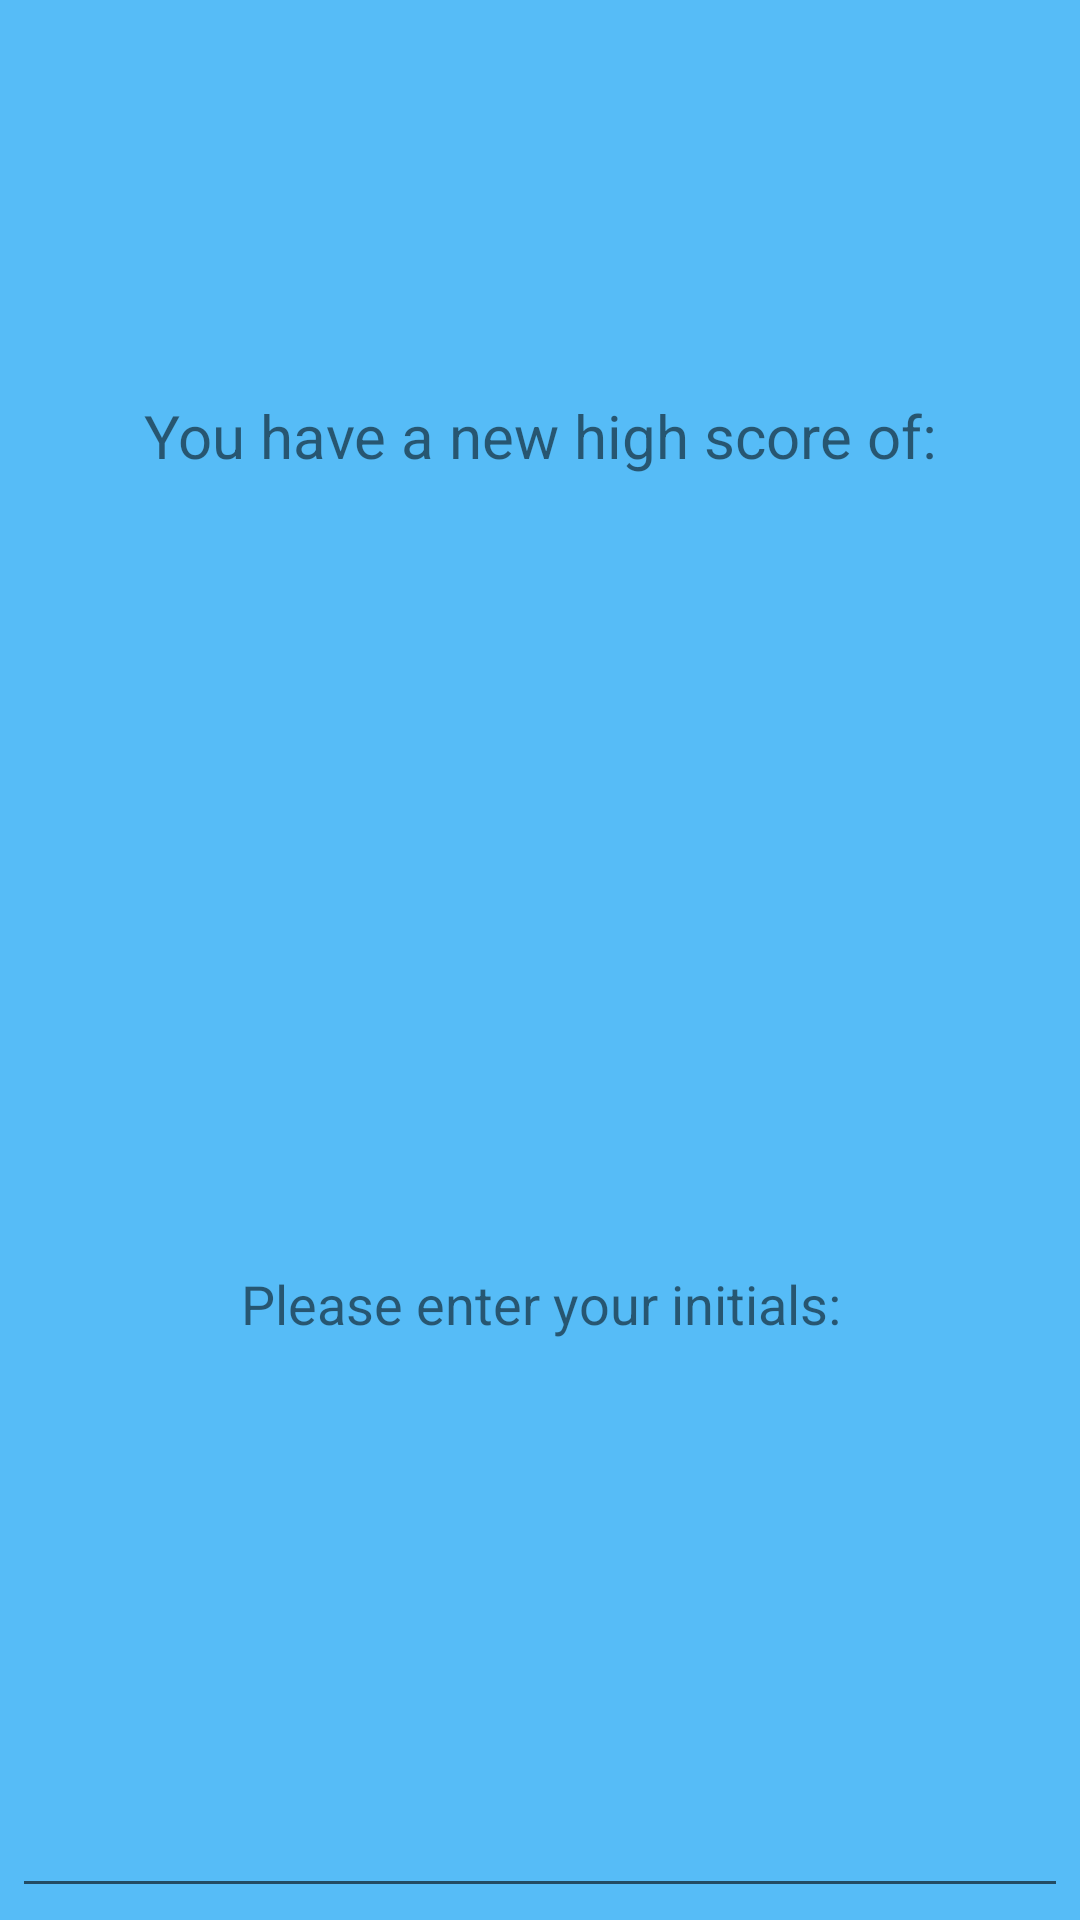

Produce the Android XML layout that renders to this screen, including the resource entries it uses.
<!-- AndroidManifest.xml: application theme AppTheme -->
<!-- res/layout/high_score_prompt.xml -->
<LinearLayout xmlns:android="http://schemas.android.com/apk/res/android"
    android:orientation="vertical"
    android:layout_width="wrap_content"
    android:layout_height="wrap_content">
    <TextView
        android:text="@string/dialog_high_score"
        android:layout_width="match_parent"
        android:layout_height="wrap_content"
        android:textSize="20sp"
        android:gravity="center"
        android:id="@+id/high_score_greeting"
        android:layout_weight="1" />
    <TextView
        android:text="@string/dialog_enter_score"
        android:layout_width="match_parent"
        android:layout_height="wrap_content"
        android:textSize="18sp"
        android:gravity="center"
        android:id="@+id/high_score_prompt"
        android:layout_weight="1" />
    <EditText
        android:id="@+id/high_score_initials"
        android:inputType="textCapCharacters"
        android:layout_width="match_parent"
        android:layout_height="wrap_content"
        android:gravity="center_horizontal"
        android:maxLength="3"
        android:layout_marginTop="16dp"
        android:layout_marginLeft="4dp"
        android:layout_marginRight="4dp"
        android:layout_marginBottom="4dp"/>

</LinearLayout>
<!-- resources referenced by this layout -->
<resources>
  <string name="dialog_enter_score">Please enter your initials:</string>
  <string name="dialog_high_score">You have a new high score of: </string>
  <style name="AppTheme" parent="Theme.AppCompat.Light.DarkActionBar">
          
          <item name="colorPrimary">@color/colorPrimary</item>
          <item name="colorPrimaryDark">@color/colorPrimaryDark</item>
          <item name="colorAccent">@color/colorAccent</item>
          <item name="android:windowBackground">@color/backgroundColor</item>
          <item name="android:navigationBarColor" tools:targetApi="lollipop">@color/navigationColor</item>
      </style>
  <color name="colorPrimary">#42d17e</color>
  <color name="colorPrimaryDark">#31a05f</color>
  <color name="colorAccent">#f9de0e</color>
  <color name="backgroundColor">#56bcf7</color>
  <color name="navigationColor">#f2dc6b</color>
</resources>
